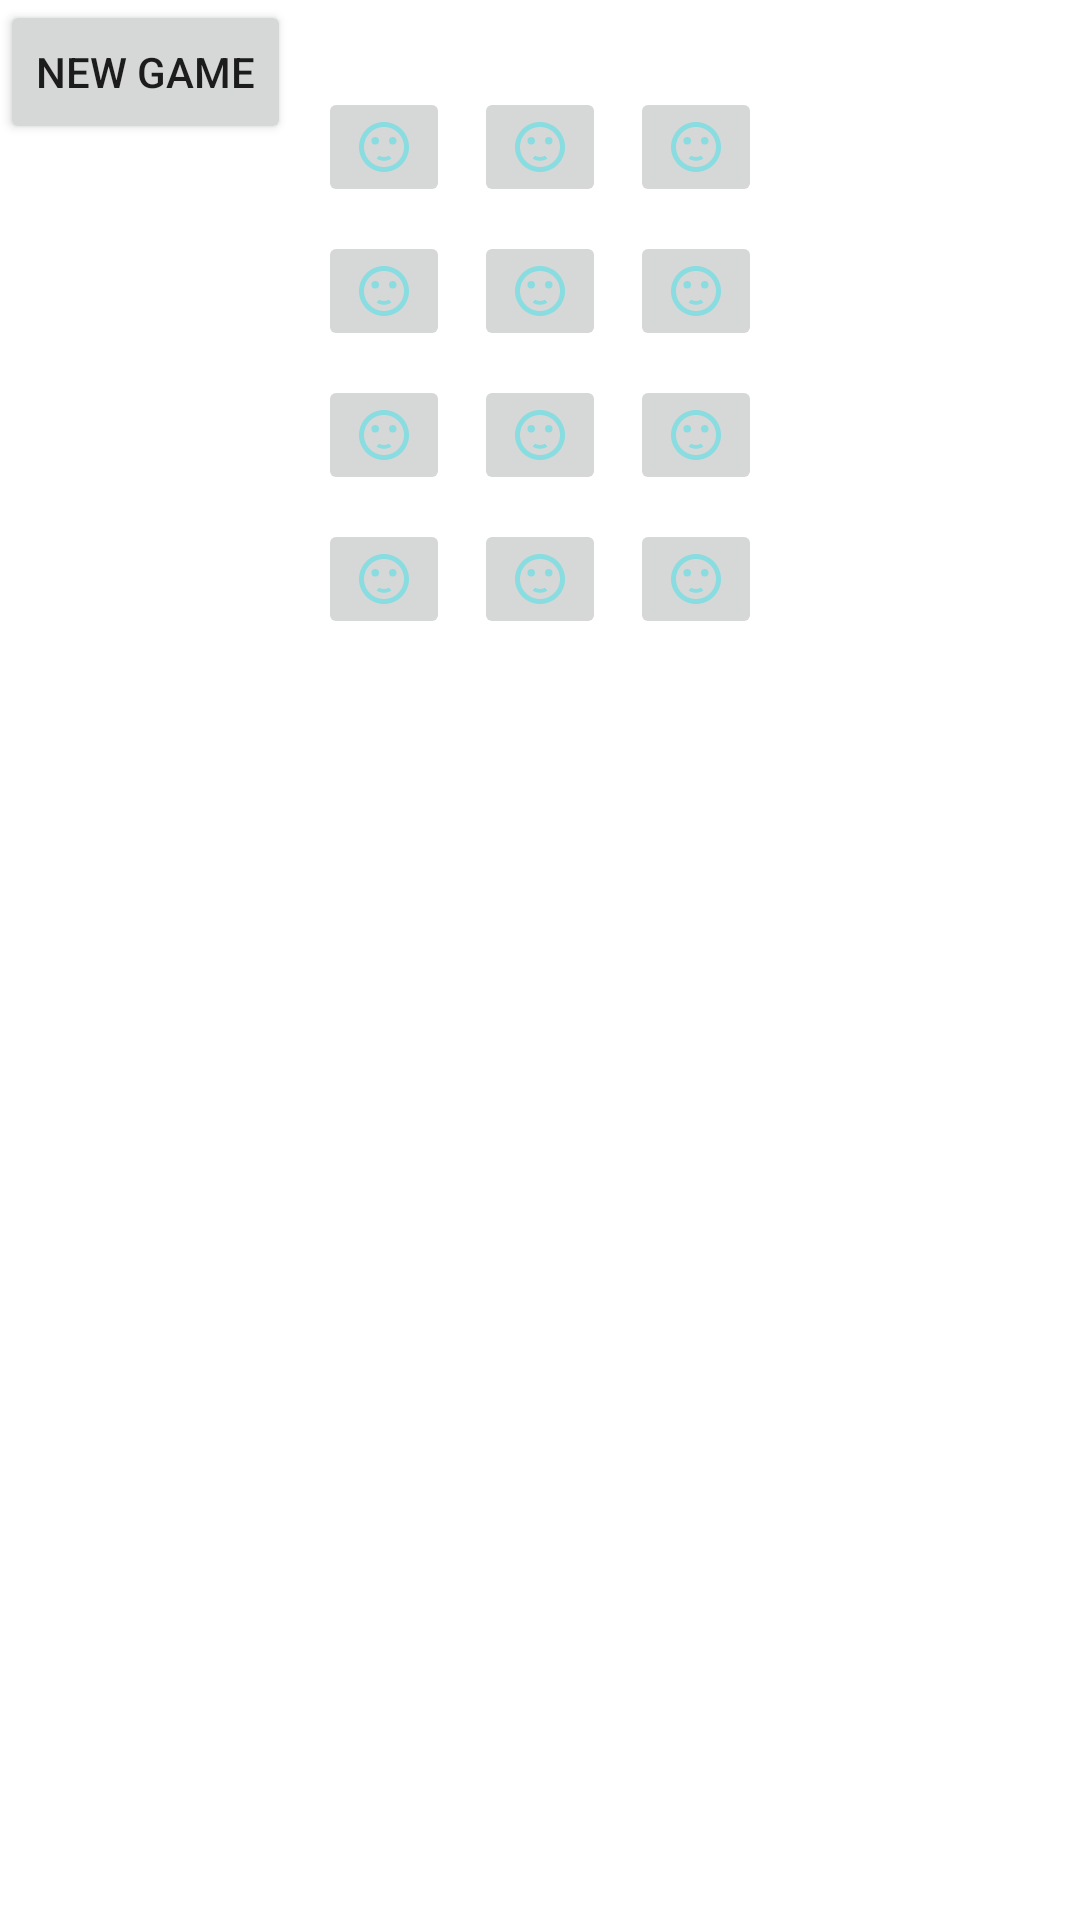

Android layout source for this screen:
<!-- AndroidManifest.xml: application theme Theme.MemoryGame -->
<!-- res/layout/activity_main.xml -->
<?xml version="1.0" encoding="utf-8"?>
<androidx.constraintlayout.widget.ConstraintLayout xmlns:android="http://schemas.android.com/apk/res/android"
    xmlns:app="http://schemas.android.com/apk/res-auto"
    xmlns:tools="http://schemas.android.com/tools"
    android:layout_width="match_parent"
    android:layout_height="match_parent"
    tools:context=".MainActivity">
    
    <GridLayout
        android:id="@+id/card_grid"
        android:layout_width="wrap_content"
        android:layout_height="wrap_content"
        android:useDefaultMargins="true"
        android:columnCount="3"
        android:rowCount="4"
        android:layout_margin="25dp"
        app:layout_constraintLeft_toLeftOf="parent"
        app:layout_constraintRight_toRightOf="parent"
        app:layout_constraintTop_toTopOf="parent" >
        <ImageButton
            android:onClick="onCardClick"
            app:srcCompat="@drawable/ic_face_down" />
        <ImageButton
            android:onClick="onCardClick"
            app:srcCompat="@drawable/ic_face_down" />
        <ImageButton
            android:onClick="onCardClick"
            app:srcCompat="@drawable/ic_face_down" />
        <ImageButton
            android:onClick="onCardClick"
            app:srcCompat="@drawable/ic_face_down" />
        <ImageButton
            android:onClick="onCardClick"
            app:srcCompat="@drawable/ic_face_down" />
        <ImageButton
            android:onClick="onCardClick"
            app:srcCompat="@drawable/ic_face_down" />
        <ImageButton
            android:onClick="onCardClick"
            app:srcCompat="@drawable/ic_face_down" />
        <ImageButton
            android:onClick="onCardClick"
            app:srcCompat="@drawable/ic_face_down" />
        <ImageButton
            android:onClick="onCardClick"
            app:srcCompat="@drawable/ic_face_down" />
        <ImageButton
            android:onClick="onCardClick"
            app:srcCompat="@drawable/ic_face_down" />
        <ImageButton
            android:onClick="onCardClick"
            app:srcCompat="@drawable/ic_face_down" />
        <ImageButton
            android:onClick="onCardClick"
            app:srcCompat="@drawable/ic_face_down" />

    </GridLayout>
    <Button
        android:layout_width="wrap_content"
        android:layout_height="wrap_content"
        android:id="@+id/new_game_button"
        android:text="@string/new_game"
        android:onClick="onNewGameClick"/>
</androidx.constraintlayout.widget.ConstraintLayout>
<!-- resources referenced by this layout -->
<resources>
  <!-- drawable ic_face_down (drawable) -->
  <vector android:height="20dp" android:tint="#89DCE0"
      android:viewportHeight="24" android:viewportWidth="24"
      android:width="20dp" xmlns:android="http://schemas.android.com/apk/res/android">
      <path android:fillColor="@android:color/white" android:pathData="M15.5,9.5m-1.5,0a1.5,1.5 0,1 1,3 0a1.5,1.5 0,1 1,-3 0"/>
      <path android:fillColor="@android:color/white" android:pathData="M8.5,9.5m-1.5,0a1.5,1.5 0,1 1,3 0a1.5,1.5 0,1 1,-3 0"/>
      <path android:fillColor="@android:color/white" android:pathData="M11.99,2C6.47,2 2,6.48 2,12s4.47,10 9.99,10C17.52,22 22,17.52 22,12S17.52,2 11.99,2zM12,20c-4.42,0 -8,-3.58 -8,-8s3.58,-8 8,-8 8,3.58 8,8 -3.58,8 -8,8zM12,16c-0.73,0 -1.38,-0.18 -1.96,-0.52 -0.12,0.14 -0.86,0.98 -1.01,1.15 0.86,0.55 1.87,0.87 2.97,0.87 1.11,0 2.12,-0.33 2.98,-0.88 -0.97,-1.09 -0.01,-0.02 -1.01,-1.15 -0.59,0.35 -1.24,0.53 -1.97,0.53z"/>
  </vector>
  <string name="new_game">New Game</string>
  <style name="Theme.MemoryGame" parent="Theme.MaterialComponents.DayNight.DarkActionBar">
          
          <item name="colorPrimary">@color/blue</item>
          <item name="colorPrimaryVariant">@color/blue</item>
          <item name="colorOnPrimary">@color/white</item>
          
          <item name="colorSecondary">@color/teal_200</item>
          <item name="colorSecondaryVariant">@color/teal_700</item>
          <item name="colorOnSecondary">@color/black</item>
          
          <item name="android:statusBarColor" tools:targetApi="l">?attr/colorPrimaryVariant</item>
          
      </style>
  <color name="blue">#0000cd</color>
  <color name="white">#FFFFFFFF</color>
  <color name="teal_200">#FF03DAC5</color>
  <color name="teal_700">#FF018786</color>
  <color name="black">#FF000000</color>
</resources>
